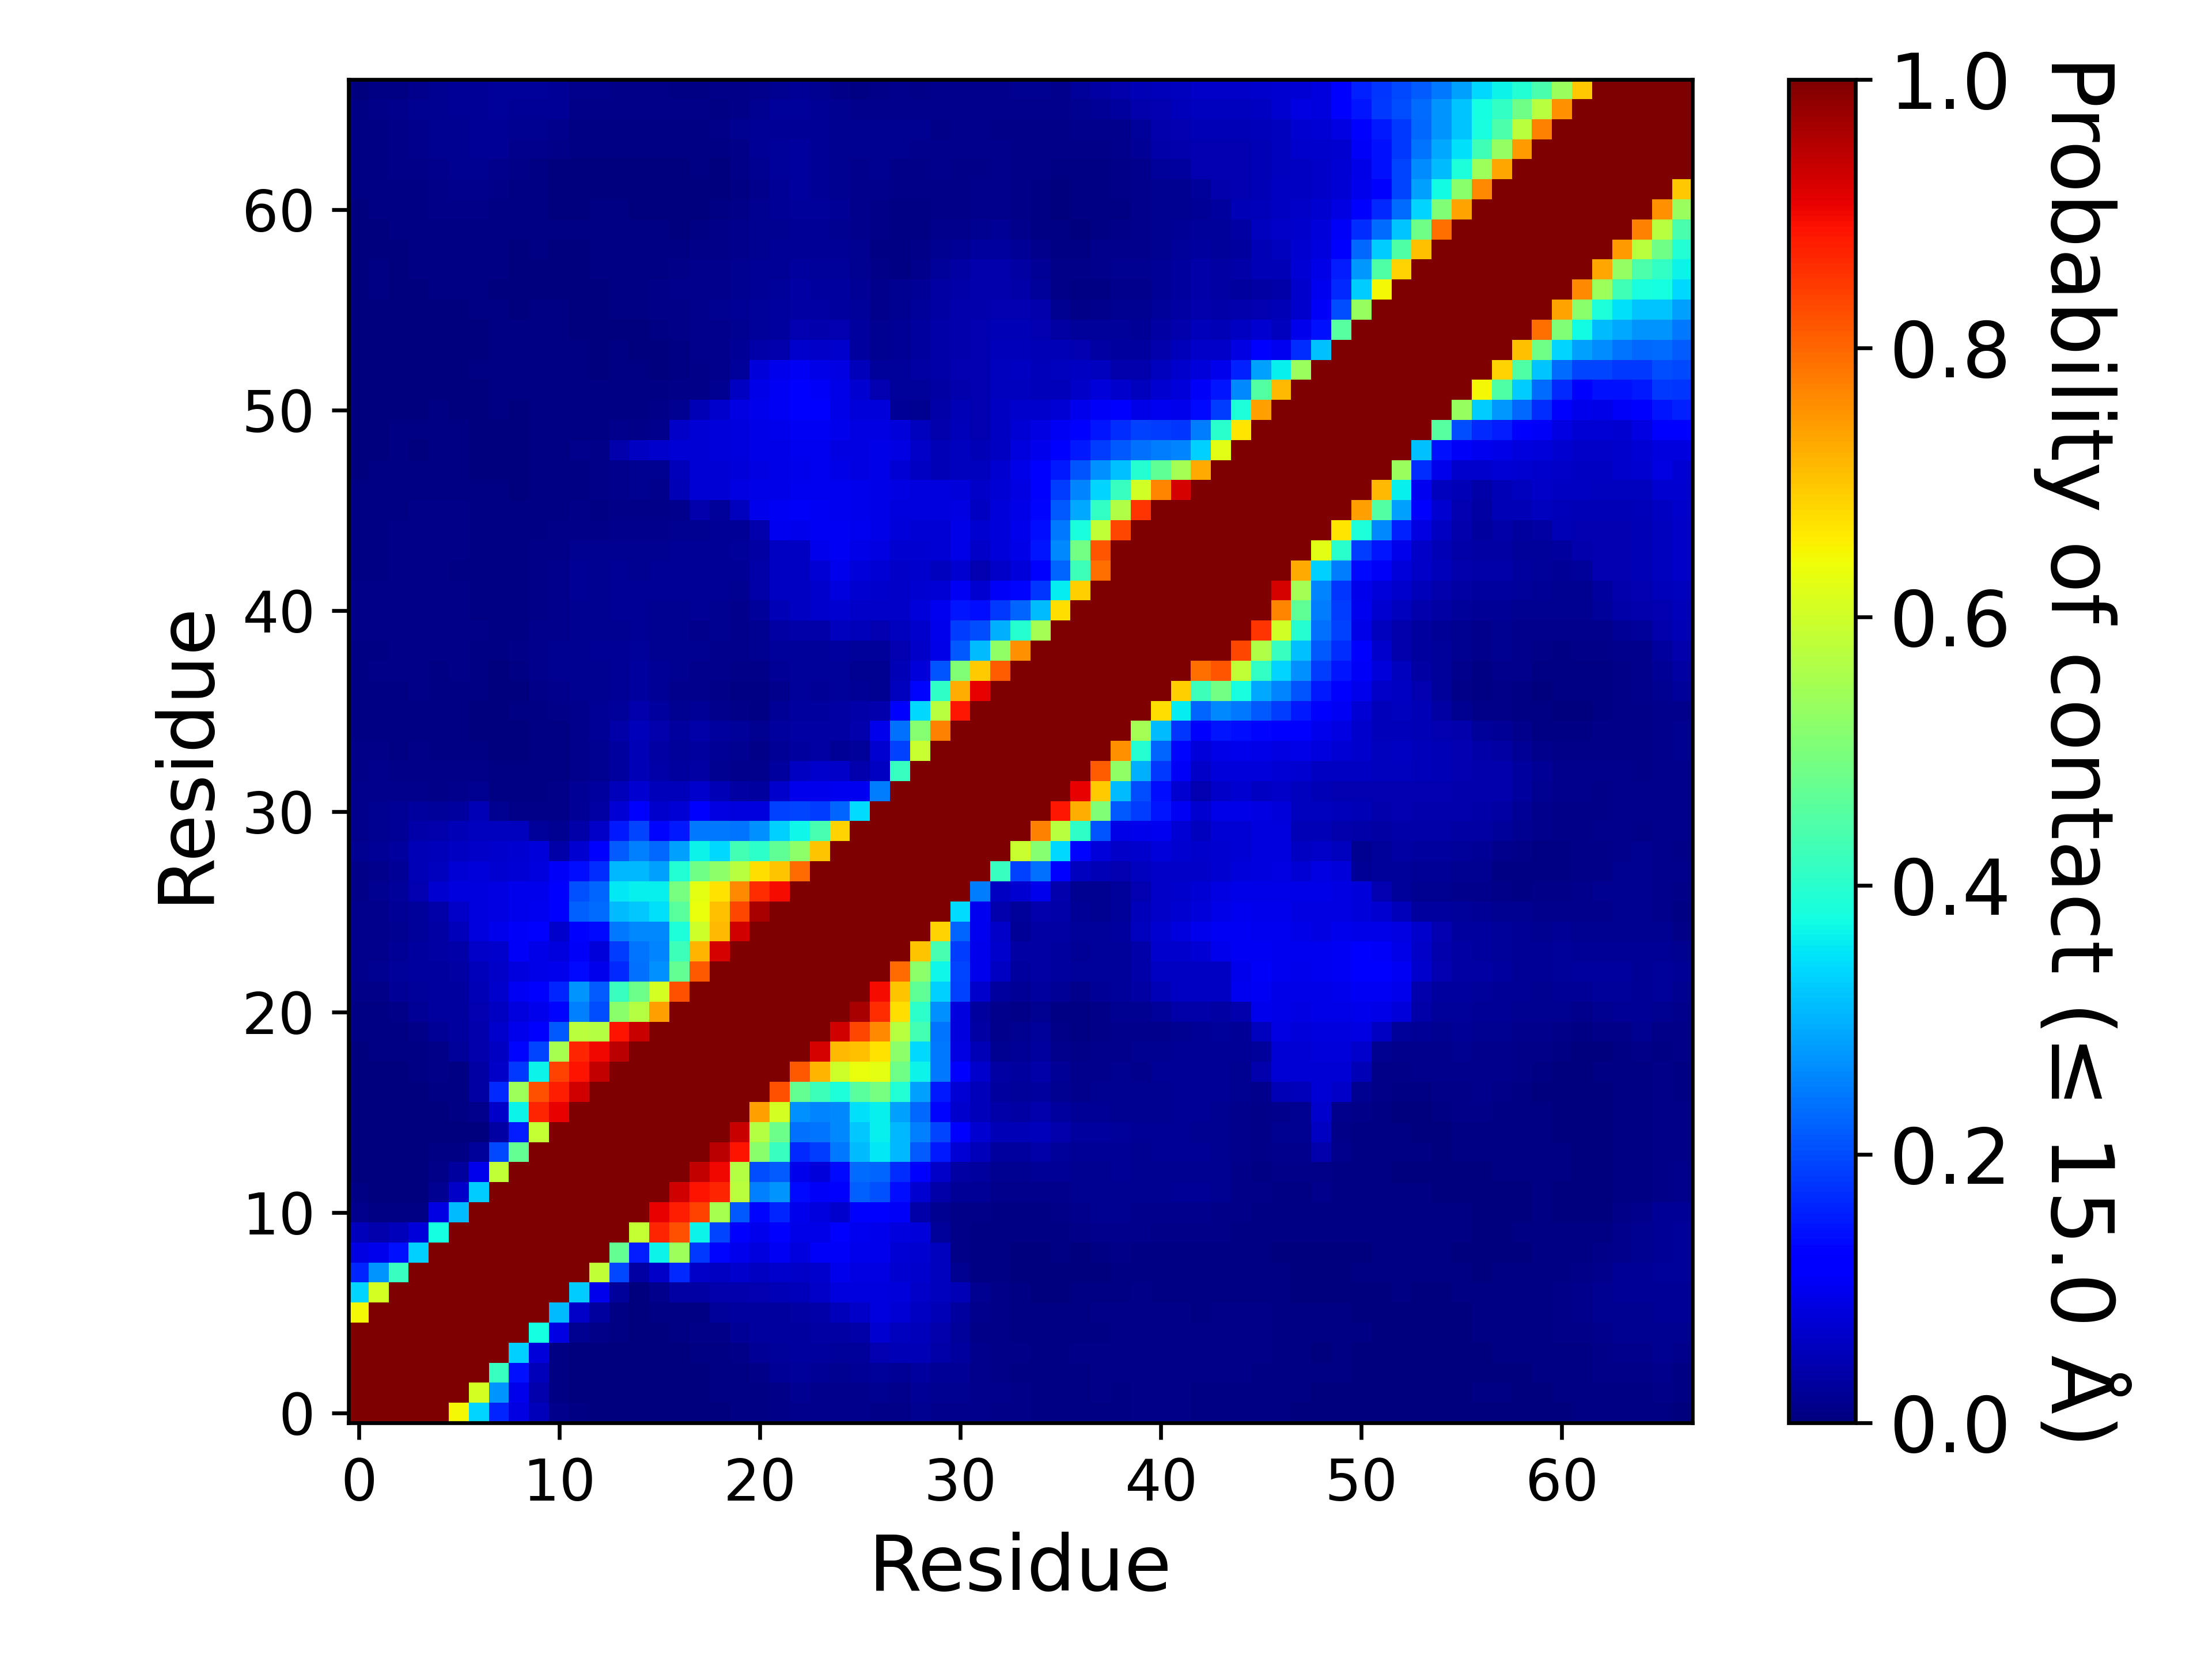

The table this chart was drawn from, first rows:
, 1, 2, 3, 4, 5, 6, 7, 8, 9, 10, 11, 12, 13, 14, 15, 16, 17, 18, 19, 20, 21, 22, 23
1, 1.0, 1.0, 1.0, 1.0, 1.0, 0.6451, 0.3332, 0.1627, 0.08726, 0.05186, 0.01273, 0.00414, 0.00249, 0.001505, 0.00076, 0.000995, 0.00091, 0.00225, 0.003715, 0.0062, 0.007055, 0.00817, 0.01222
2, 1.0, 1.0, 1.0, 1.0, 1.0, 1.0, 0.606, 0.2699, 0.09469, 0.03925, 0.006955, 0.001555, 0.00106, 0.000915, 0.000145, 0.0006, 0.000505, 0.002575, 0.004125, 0.006545, 0.007135, 0.01085, 0.01887
3, 1.0, 1.0, 1.0, 1.0, 1.0, 1.0, 1.0, 0.4145, 0.1433, 0.0516, 0.006345, 0.001095, 0.00103, 0.001805, 0.00013, 0.0004, 0.00056, 0.00299, 0.00542, 0.00698, 0.00943, 0.02018, 0.02351
4, 1.0, 1.0, 1.0, 1.0, 1.0, 1.0, 1.0, 1.0, 0.3307, 0.07869, 0.00625, 0.00152, 0.001405, 0.003005, 0.0004, 0.000705, 0.002565, 0.005275, 0.007465, 0.009385, 0.02179, 0.02568, 0.02779
5, 1.0, 1.0, 1.0, 1.0, 1.0, 1.0, 1.0, 1.0, 1.0, 0.3752, 0.08606, 0.01688, 0.008755, 0.00409, 0.00071, 0.003875, 0.004935, 0.007935, 0.01134, 0.01996, 0.028, 0.02903, 0.03109
6, 0.6451, 1.0, 1.0, 1.0, 1.0, 1.0, 1.0, 1.0, 1.0, 1.0, 0.3096, 0.06563, 0.02884, 0.005115, 0.001455, 0.007805, 0.00505, 0.006885, 0.02544, 0.02927, 0.02799, 0.03122, 0.03507
7, 0.3332, 0.606, 1.0, 1.0, 1.0, 1.0, 1.0, 1.0, 1.0, 1.0, 1.0, 0.3275, 0.09675, 0.02505, 0.00234, 0.01455, 0.03341, 0.03474, 0.04234, 0.04226, 0.04493, 0.05028, 0.05226
8, 0.1627, 0.2699, 0.4145, 1.0, 1.0, 1.0, 1.0, 1.0, 1.0, 1.0, 1.0, 1.0, 0.5843, 0.1979, 0.03205, 0.06623, 0.167, 0.06306, 0.0593, 0.06713, 0.05904, 0.06829, 0.06499
9, 0.08726, 0.09469, 0.1433, 0.3307, 1.0, 1.0, 1.0, 1.0, 1.0, 1.0, 1.0, 1.0, 1.0, 0.4711, 0.1556, 0.3655, 0.5411, 0.1799, 0.1301, 0.09439, 0.08331, 0.105, 0.08559
10, 0.05186, 0.03925, 0.0516, 0.07869, 0.3752, 1.0, 1.0, 1.0, 1.0, 1.0, 1.0, 1.0, 1.0, 1.0, 0.5895, 0.8681, 0.8209, 0.3636, 0.1923, 0.1243, 0.09666, 0.125, 0.09034
11, 0.01273, 0.006955, 0.006345, 0.00625, 0.08606, 0.3096, 1.0, 1.0, 1.0, 1.0, 1.0, 1.0, 1.0, 1.0, 1.0, 0.9087, 0.8761, 0.8378, 0.552, 0.2143, 0.129, 0.1615, 0.09633
12, 0.00414, 0.001555, 0.001095, 0.00152, 0.01688, 0.06563, 0.3275, 1.0, 1.0, 1.0, 1.0, 1.0, 1.0, 1.0, 1.0, 1.0, 0.9281, 0.8869, 0.8675, 0.5771, 0.2501, 0.2722, 0.1338
13, 0.00249, 0.00106, 0.00103, 0.001405, 0.008755, 0.02884, 0.09675, 0.5843, 1.0, 1.0, 1.0, 1.0, 1.0, 1.0, 1.0, 1.0, 1.0, 0.9375, 0.9023, 0.5702, 0.1999, 0.2177, 0.09647
14, 0.001505, 0.000915, 0.001805, 0.003005, 0.00409, 0.005115, 0.02505, 0.1979, 0.4711, 1.0, 1.0, 1.0, 1.0, 1.0, 1.0, 1.0, 1.0, 1.0, 0.9454, 0.8889, 0.5183, 0.4145, 0.1646
15, 0.00076, 0.000145, 0.00013, 0.0004, 0.00071, 0.001455, 0.00234, 0.03205, 0.1556, 0.5895, 1.0, 1.0, 1.0, 1.0, 1.0, 1.0, 1.0, 1.0, 1.0, 0.9353, 0.5674, 0.4813, 0.2351
16, 0.000995, 0.0006, 0.0004, 0.000705, 0.003875, 0.007805, 0.01455, 0.06623, 0.3655, 0.8681, 0.9087, 1.0, 1.0, 1.0, 1.0, 1.0, 1.0, 1.0, 1.0, 1.0, 0.7411, 0.6084, 0.266
17, 0.00091, 0.000505, 0.00056, 0.002565, 0.004935, 0.00505, 0.03341, 0.167, 0.5411, 0.8209, 0.8761, 0.9281, 1.0, 1.0, 1.0, 1.0, 1.0, 1.0, 1.0, 1.0, 1.0, 0.8224, 0.4704
18, 0.00225, 0.002575, 0.00299, 0.005275, 0.007935, 0.006885, 0.03474, 0.06306, 0.1799, 0.3636, 0.8378, 0.8869, 0.9375, 1.0, 1.0, 1.0, 1.0, 1.0, 1.0, 1.0, 1.0, 1.0, 0.8127
19, 0.003715, 0.004125, 0.00542, 0.007465, 0.01134, 0.02544, 0.04234, 0.0593, 0.1301, 0.1923, 0.552, 0.8675, 0.9023, 0.9454, 1.0, 1.0, 1.0, 1.0, 1.0, 1.0, 1.0, 1.0, 1.0
20, 0.0062, 0.006545, 0.00698, 0.009385, 0.01996, 0.02927, 0.04226, 0.06713, 0.09439, 0.1243, 0.2143, 0.5771, 0.5702, 0.8889, 0.9353, 1.0, 1.0, 1.0, 1.0, 1.0, 1.0, 1.0, 1.0
21, 0.007055, 0.007135, 0.00943, 0.02179, 0.028, 0.02799, 0.04493, 0.05904, 0.08331, 0.09666, 0.129, 0.2501, 0.1999, 0.5183, 0.5674, 0.7411, 1.0, 1.0, 1.0, 1.0, 1.0, 1.0, 1.0
22, 0.00817, 0.01085, 0.02018, 0.02568, 0.02903, 0.03122, 0.05028, 0.06829, 0.105, 0.125, 0.1615, 0.2722, 0.2177, 0.4145, 0.4813, 0.6084, 0.8224, 1.0, 1.0, 1.0, 1.0, 1.0, 1.0
23, 0.01222, 0.01887, 0.02351, 0.02779, 0.03109, 0.03507, 0.05226, 0.06499, 0.08559, 0.09034, 0.09633, 0.1338, 0.09647, 0.1646, 0.2351, 0.266, 0.4704, 0.8127, 1.0, 1.0, 1.0, 1.0, 1.0
24, 0.01251, 0.01407, 0.02104, 0.028, 0.03165, 0.0352, 0.06468, 0.06659, 0.1086, 0.09159, 0.084, 0.1074, 0.08111, 0.1865, 0.2389, 0.2571, 0.4224, 0.7171, 0.925, 1.0, 1.0, 1.0, 1.0
25, 0.01226, 0.015, 0.01792, 0.02708, 0.03158, 0.0522, 0.08499, 0.09507, 0.1084, 0.114, 0.07024, 0.1132, 0.1355, 0.2449, 0.2614, 0.2597, 0.3867, 0.5992, 0.7142, 0.9265, 1.0, 1.0, 1.0
26, 0.01193, 0.01489, 0.02076, 0.02617, 0.03517, 0.06373, 0.08389, 0.08952, 0.09686, 0.09837, 0.1162, 0.2208, 0.2317, 0.3103, 0.3239, 0.3459, 0.4586, 0.6333, 0.7032, 0.8358, 0.9617, 1.0, 1.0
27, 0.01006, 0.01788, 0.02638, 0.04375, 0.07134, 0.08329, 0.0855, 0.08907, 0.09499, 0.09453, 0.1213, 0.2051, 0.2264, 0.3541, 0.3603, 0.3606, 0.4956, 0.6258, 0.6682, 0.7656, 0.8626, 0.8969, 1.0
28, 0.009695, 0.01517, 0.0198, 0.04868, 0.05774, 0.07633, 0.07994, 0.07089, 0.07551, 0.08506, 0.1076, 0.1385, 0.1707, 0.3049, 0.3066, 0.2813, 0.393, 0.486, 0.5206, 0.5733, 0.6748, 0.7014, 0.7963
29, 0.01609, 0.02185, 0.02875, 0.04694, 0.05158, 0.05901, 0.06488, 0.06738, 0.07319, 0.07913, 0.03562, 0.07097, 0.1221, 0.2168, 0.2508, 0.2278, 0.2837, 0.3636, 0.3397, 0.4331, 0.4047, 0.4675, 0.5196
30, 0.01457, 0.01781, 0.02191, 0.03626, 0.03982, 0.0492, 0.05788, 0.0569, 0.05516, 0.02462, 0.0193, 0.03863, 0.06333, 0.1503, 0.1951, 0.1312, 0.1491, 0.2456, 0.2441, 0.2407, 0.2687, 0.33, 0.3682
31, 0.01455, 0.01771, 0.02152, 0.02954, 0.02389, 0.02961, 0.0471, 0.01799, 0.01075, 0.01103, 0.01063, 0.02298, 0.03233, 0.07725, 0.1102, 0.06694, 0.07754, 0.123, 0.08897, 0.08307, 0.08581, 0.1877, 0.192
32, 0.01309, 0.01464, 0.01439, 0.01555, 0.01163, 0.01419, 0.01681, 0.007315, 0.003995, 0.006685, 0.008985, 0.02015, 0.02847, 0.05078, 0.07171, 0.05437, 0.05358, 0.06987, 0.04758, 0.03416, 0.02874, 0.06691, 0.09497
33, 0.01091, 0.01234, 0.01006, 0.0114, 0.01036, 0.01076, 0.01107, 0.005555, 0.00457, 0.005985, 0.006685, 0.01335, 0.01911, 0.02878, 0.04847, 0.03556, 0.02886, 0.03302, 0.01936, 0.01341, 0.01249, 0.03061, 0.06038
34, 0.00858, 0.0083, 0.00713, 0.008345, 0.006835, 0.00613, 0.005055, 0.001835, 0.002585, 0.00452, 0.00553, 0.01253, 0.01942, 0.02857, 0.04743, 0.03357, 0.02647, 0.02898, 0.02113, 0.01601, 0.009105, 0.02066, 0.03074
35, 0.005675, 0.0061, 0.006, 0.007155, 0.00531, 0.005535, 0.003635, 0.00252, 0.00269, 0.00581, 0.007545, 0.01496, 0.02292, 0.03713, 0.05142, 0.03947, 0.02983, 0.03568, 0.02972, 0.02526, 0.01793, 0.03009, 0.03416
36, 0.005795, 0.005555, 0.005835, 0.00746, 0.005205, 0.0062, 0.00276, 0.002515, 0.00416, 0.00692, 0.00969, 0.01497, 0.01994, 0.02565, 0.04041, 0.03057, 0.01887, 0.02296, 0.01216, 0.009505, 0.006455, 0.02047, 0.02901
37, 0.006635, 0.00662, 0.007325, 0.00849, 0.005395, 0.006865, 0.00506, 0.002005, 0.00386, 0.00997, 0.01257, 0.01732, 0.01937, 0.0213, 0.02988, 0.02134, 0.01413, 0.01333, 0.008725, 0.00721, 0.00674, 0.01449, 0.02612
38, 0.00733, 0.008165, 0.009165, 0.01032, 0.006975, 0.007865, 0.00567, 0.00278, 0.0046, 0.01207, 0.01569, 0.01834, 0.01921, 0.02219, 0.02816, 0.02191, 0.01595, 0.01517, 0.01349, 0.00996, 0.01019, 0.02011, 0.02611
39, 0.006745, 0.00764, 0.00941, 0.01056, 0.00791, 0.00957, 0.007465, 0.00581, 0.007965, 0.01454, 0.01589, 0.01748, 0.01955, 0.02061, 0.02537, 0.01916, 0.01564, 0.0163, 0.01468, 0.01328, 0.01736, 0.02385, 0.0257
40, 0.00832, 0.00908, 0.01076, 0.01091, 0.009385, 0.00969, 0.00847, 0.00546, 0.00676, 0.01314, 0.01509, 0.01799, 0.01721, 0.01846, 0.02013, 0.01847, 0.01652, 0.01505, 0.01612, 0.01432, 0.01937, 0.03277, 0.0388
41, 0.00969, 0.0098, 0.009935, 0.01031, 0.00941, 0.008965, 0.006845, 0.004885, 0.00701, 0.01112, 0.01394, 0.01926, 0.01831, 0.02004, 0.02124, 0.01745, 0.01799, 0.02229, 0.01602, 0.01529, 0.02659, 0.04975, 0.06235
42, 0.00784, 0.008685, 0.00981, 0.01078, 0.01011, 0.008555, 0.00478, 0.00455, 0.006495, 0.01058, 0.01324, 0.02144, 0.01857, 0.02096, 0.02036, 0.0205, 0.02184, 0.02174, 0.02115, 0.01921, 0.03847, 0.0591, 0.0594
43, 0.007295, 0.007125, 0.009035, 0.01047, 0.00962, 0.00775, 0.00685, 0.004975, 0.005875, 0.01049, 0.01379, 0.02031, 0.01863, 0.02036, 0.01822, 0.02194, 0.02238, 0.02257, 0.02219, 0.02294, 0.0387, 0.05951, 0.06194
44, 0.00738, 0.007435, 0.009745, 0.01077, 0.009935, 0.00912, 0.00669, 0.00743, 0.00543, 0.00906, 0.01167, 0.01673, 0.01605, 0.01783, 0.01643, 0.01951, 0.0208, 0.02078, 0.02108, 0.02461, 0.03422, 0.05972, 0.06239
45, 0.006305, 0.006285, 0.00807, 0.009595, 0.009625, 0.008885, 0.006855, 0.00752, 0.006715, 0.00671, 0.008425, 0.01171, 0.01083, 0.01263, 0.01189, 0.01452, 0.01625, 0.01951, 0.01976, 0.02234, 0.04272, 0.1004, 0.09597
46, 0.00499, 0.006265, 0.007655, 0.008185, 0.008535, 0.00809, 0.005535, 0.00618, 0.00614, 0.00589, 0.00652, 0.00785, 0.007195, 0.00984, 0.009495, 0.01047, 0.01444, 0.04077, 0.02485, 0.05502, 0.0972, 0.1033, 0.1064
47, 0.00497, 0.005875, 0.00692, 0.006855, 0.00711, 0.00643, 0.00483, 0.00395, 0.002695, 0.004385, 0.00545, 0.006755, 0.007845, 0.0156, 0.01665, 0.01452, 0.04926, 0.07637, 0.07573, 0.08936, 0.09079, 0.09359, 0.09767
48, 0.003655, 0.004245, 0.005225, 0.00479, 0.006255, 0.00568, 0.00289, 0.002325, 0.00225, 0.00403, 0.00467, 0.007345, 0.00806, 0.01532, 0.01876, 0.01794, 0.05238, 0.07575, 0.07612, 0.08062, 0.08976, 0.09306, 0.09637
49, 0.00206, 0.00317, 0.00398, 0.00355, 0.00523, 0.00415, 0.001645, 0.00169, 0.00204, 0.004105, 0.00649, 0.01215, 0.01111, 0.03916, 0.06068, 0.07, 0.07483, 0.07796, 0.07996, 0.08494, 0.09009, 0.09362, 0.09971
50, 0.002785, 0.00357, 0.004285, 0.004525, 0.006165, 0.00457, 0.003605, 0.00388, 0.002765, 0.00461, 0.00698, 0.007105, 0.004895, 0.01255, 0.01102, 0.01381, 0.0662, 0.07559, 0.08012, 0.08431, 0.09205, 0.09636, 0.1049
51, 0.001785, 0.002495, 0.003235, 0.00236, 0.00479, 0.00377, 0.00333, 0.00444, 0.003845, 0.00507, 0.006145, 0.00595, 0.004785, 0.00753, 0.00768, 0.00827, 0.0194, 0.04772, 0.06795, 0.08624, 0.09452, 0.1032, 0.1125
52, 0.002175, 0.002595, 0.003105, 0.00214, 0.00385, 0.003615, 0.003745, 0.004375, 0.004915, 0.00512, 0.005825, 0.005, 0.0044, 0.006835, 0.006505, 0.00662, 0.008625, 0.01113, 0.01784, 0.05874, 0.09334, 0.1045, 0.1144
53, 0.00147, 0.001905, 0.0018, 0.00153, 0.002605, 0.003675, 0.004295, 0.00541, 0.005455, 0.00598, 0.006855, 0.004945, 0.003685, 0.006605, 0.00532, 0.00375, 0.006355, 0.009645, 0.01318, 0.02696, 0.08049, 0.09504, 0.105
54, 0.001345, 0.002035, 0.00176, 0.001655, 0.001885, 0.002315, 0.00299, 0.0045, 0.00485, 0.005145, 0.00616, 0.003935, 0.002735, 0.004325, 0.003675, 0.0037, 0.005395, 0.01405, 0.0141, 0.02004, 0.03724, 0.0429, 0.06666
55, 0.002045, 0.002895, 0.002775, 0.00266, 0.00194, 0.00201, 0.002385, 0.004065, 0.00436, 0.004855, 0.00511, 0.003405, 0.002225, 0.003055, 0.00323, 0.005765, 0.008505, 0.01423, 0.01429, 0.01949, 0.02626, 0.03086, 0.04561
56, 0.00301, 0.00365, 0.003215, 0.00324, 0.002635, 0.0029, 0.004165, 0.00452, 0.003875, 0.004315, 0.004425, 0.00266, 0.002525, 0.005285, 0.00677, 0.00944, 0.01005, 0.01507, 0.01649, 0.02055, 0.02537, 0.02878, 0.03485
57, 0.003585, 0.00419, 0.003795, 0.0036, 0.00422, 0.00484, 0.00521, 0.0039, 0.003585, 0.002725, 0.00382, 0.00271, 0.00337, 0.007115, 0.007475, 0.00891, 0.01199, 0.01466, 0.01543, 0.01735, 0.0223, 0.02532, 0.03136
58, 0.003535, 0.004215, 0.003895, 0.004055, 0.004235, 0.00491, 0.005455, 0.00418, 0.003575, 0.002835, 0.0029, 0.002435, 0.004445, 0.00669, 0.005875, 0.00632, 0.008785, 0.01208, 0.01272, 0.01624, 0.02166, 0.02307, 0.02755
59, 0.002865, 0.0035, 0.00355, 0.004085, 0.004605, 0.00496, 0.0055, 0.004495, 0.003595, 0.004595, 0.00295, 0.003895, 0.005445, 0.006025, 0.005605, 0.00562, 0.005475, 0.01096, 0.01075, 0.01279, 0.01808, 0.02046, 0.02316
60, 0.00292, 0.003475, 0.00401, 0.00509, 0.00505, 0.005925, 0.005895, 0.0048, 0.00403, 0.00532, 0.0041, 0.00415, 0.00553, 0.00564, 0.00532, 0.00522, 0.003865, 0.00429, 0.007825, 0.01205, 0.01579, 0.01857, 0.02299
... 7 more rows
